Run: headless pygame with SDL's dummy video driver; simulated clock (each Clock.tick advances the game by its frame time, no real sleeping); random seed 0; keys injected as events and as key.get_pressed() state; no mouse input.
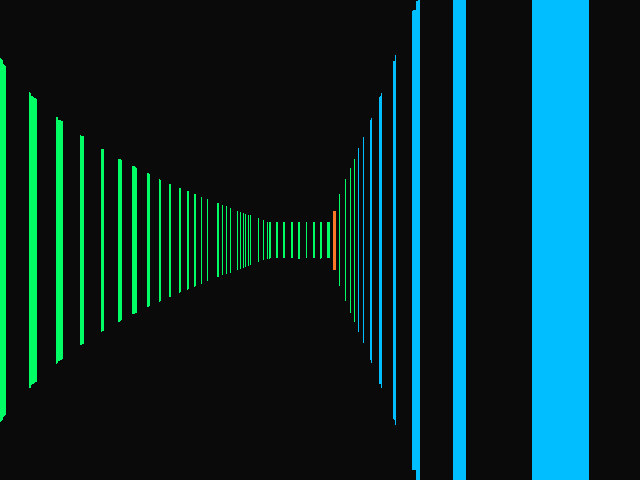
Frame 1 of 4 · flips 1–60 · no input
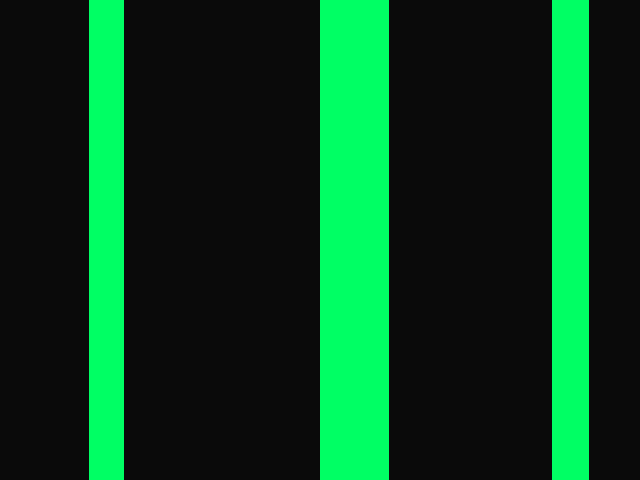
Frame 2 of 4 · flips 61–180 · tapped SPACE, RETURN · held RIGHT (→), D
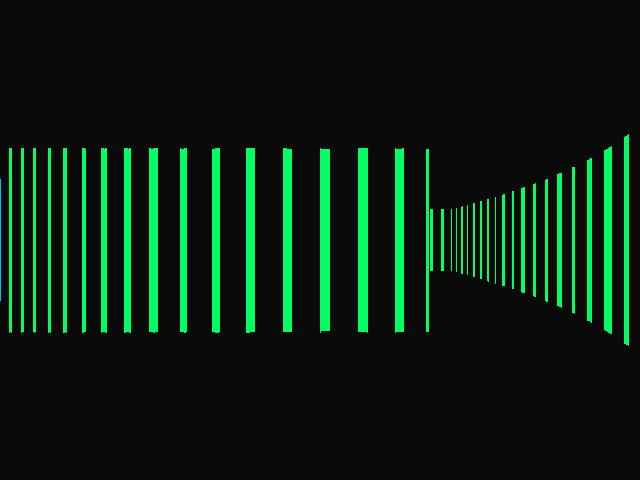
Frame 3 of 4 · flips 181–300 · held DOWN (↓), S
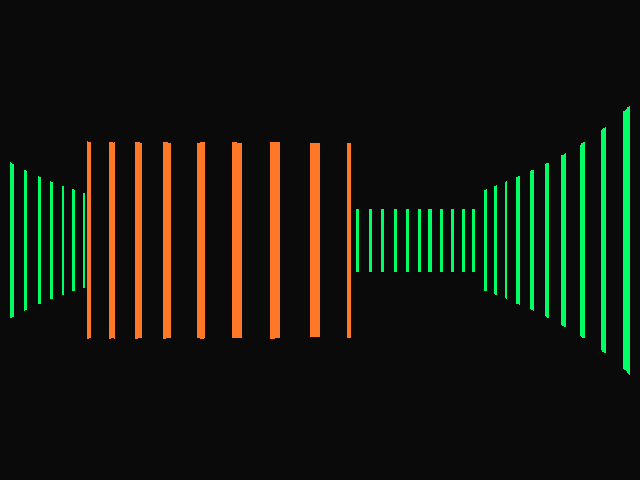
Frame 4 of 4 · flips 301–420 · held LEFT (←), A, UP (↑), W

The pygame program that drew these frames:

import pygame
import math
import random

# Initialize Pygame
pygame.init()
WIDTH, HEIGHT = 640, 480
screen = pygame.display.set_mode((WIDTH, HEIGHT))
clock = pygame.time.Clock()

def make_energy_texture(size=96):
    """Build a noisy, mostly-white energy sphere with a faint violet edge."""
    rng = random.Random(19)
    texture = pygame.Surface((size, size), pygame.SRCALPHA)
    center = (size - 1) / 2
    for y in range(size):
        for x in range(size):
            nx = (x - center) / center
            ny = (y - center) / center
            radius = math.sqrt(nx * nx + ny * ny)
            if radius >= 1:
                continue

            edge = max(0.0, min(1.0, (radius - 0.48) / 0.52))
            noise = rng.uniform(-13, 9)
            purple = edge * 30 + rng.uniform(0, 8)
            brightness = max(0, min(255, int(255 - edge * 12 + noise)))
            red = brightness
            green = max(0, int(brightness - purple * 0.45))
            blue = max(0, int(brightness - purple * 0.08))
            alpha = int(255 * min(1.0, (1 - radius) * 8))

            # A few dim violet specks break up the smooth surface.
            if rng.random() < 0.035:
                red = max(0, red - rng.randint(10, 35))
                green = max(0, green - rng.randint(18, 55))
                blue = max(0, blue - rng.randint(0, 10))
            texture.set_at((x, y), (red, green, blue, alpha))
    return texture

ENERGY_TEXTURE = make_energy_texture()

def draw_floor_reflection(target, screen_x, floor_y, depth, strength, wall_depths):
    """Draw a soft, perspective-scaled plasma glow onto the visible floor."""
    if depth <= 1:
        return
    radius_x = max(3, min(WIDTH // 2, int(58 * DIST_PLANE / depth)))
    radius_y = max(3, min(34, int(8 * DIST_PLANE / depth)))
    glow = pygame.Surface((radius_x * 2, radius_y * 2), pygame.SRCALPHA)
    layers = (
        (1.00, 1.00, (150, 65, 255, int(16 * strength))),
        (0.72, 0.68, (190, 125, 255, int(20 * strength))),
        (0.38, 0.34, (235, 215, 255, int(24 * strength))),
    )
    for scale_x, scale_y, color in layers:
        ellipse = pygame.Rect(0, 0, max(1, int(radius_x * 2 * scale_x)), max(1, int(radius_y * 2 * scale_y)))
        ellipse.center = (radius_x, radius_y)
        pygame.draw.ellipse(glow, color, ellipse)

    # A small number of newly sampled specks gives the glow a soft TV-static
    # shimmer without maintaining or drawing a large particle field.
    for _ in range(150):
        noise_x = random.randrange(radius_x * 2)
        noise_y = random.randrange(radius_y * 2)
        nx = (noise_x - radius_x) / radius_x
        ny = (noise_y - radius_y) / radius_y
        if nx * nx + ny * ny > 1 or random.random() < 0.12:
            continue
        noise_color = random.choice(((220, 205, 255), (170, 115, 255), (255, 255, 255), (130, 70, 220)))
        alpha = random.randint(24, 88)
        pygame.draw.line(glow, (*noise_color, alpha), (noise_x, noise_y), (noise_x, noise_y))

    left = int(screen_x) - radius_x
    top = int(floor_y) - radius_y
    visible_top = max(int(HEIGHT / 2), top, 0)
    visible_bottom = min(HEIGHT, top + radius_y * 2)
    if visible_top >= visible_bottom:
        return
    source_y = visible_top - top
    for x in range(max(0, left), min(WIDTH, left + radius_x * 2)):
        if depth >= wall_depths[x]:
            continue
        source_x = x - left
        glow_column = glow.subsurface((source_x, source_y, 1, visible_bottom - visible_top))
        target.blit(glow_column, (x, visible_top))

# Map Configuration (0 = empty; positive values select a wall color)
MAP = [
    [1,1,1,1,1,1,1,1],
    [1,0,0,0,0,0,0,1],
    [1,0,2,1,0,3,0,1],
    [1,0,0,0,0,0,0,1],
    [1,0,1,0,1,1,0,1],
    [1,0,1,0,0,0,0,1],
    [1,0,0,0,1,0,0,1],
    [1,1,1,1,1,1,1,1],
]
WALL_COLORS = {
    1: (0, 255, 100),   # neon green
    2: (0, 190, 255),   # cyan
    3: (255, 120, 40),  # orange
}
TILE_SIZE = 64
FOV = 2 * math.pi / 3  # 120 degrees Field of View
HALF_FOV = FOV / 2
NUM_RAYS = WIDTH  # One ray per column
STEP_ANGLE = FOV / NUM_RAYS
DIST_PLANE = (WIDTH / 2) / math.tan(HALF_FOV)

# Player Parameters
player_x, player_y = 120.0, 120.0
player_angle = 0.0
projectiles = []
muzzle_flash = 0.0

running = True
while running:
    for event in pygame.event.get():
        if event.type == pygame.QUIT:
            running = False
        elif event.type == pygame.KEYDOWN and event.key == pygame.K_SPACE:
            muzzle_flash = 0.11
            spawn_distance = 14.0
            projectiles.append({
                "x": player_x + math.cos(player_angle) * spawn_distance,
                "y": player_y + math.sin(player_angle) * spawn_distance,
                "angle": player_angle,
                "depth": spawn_distance,
                "explosion": 0.0,
                "age": 0.0,
                "curve_phase": random.random() * math.tau,
                "trail_particles": [],
                "trail_clock": 0.0,
            })
            
    # wasd movement with collision detection and wall sliding
    keys = pygame.key.get_pressed()
    move_speed = 4.0 if keys[pygame.K_LSHIFT] or keys[pygame.K_RSHIFT] else 2.0
    move = 0
    if keys[pygame.K_w]:
        move += move_speed
    if keys[pygame.K_s]:
        move -= move_speed

    def is_open(x, y):
        map_x, map_y = int(x / TILE_SIZE), int(y / TILE_SIZE)
        return (0 <= map_y < len(MAP) and
                0 <= map_x < len(MAP[0]) and MAP[map_y][map_x] == 0)

    if move:
        dx = math.cos(player_angle) * move
        dy = math.sin(player_angle) * move

        # Resolve the axes separately. This preserves the unobstructed
        # component when one axis hits a wall, allowing the player to glide.
        # If both axes are blocked, neither component is applied.
        if is_open(player_x + dx, player_y):
            player_x += dx
        if is_open(player_x, player_y + dy):
            player_y += dy

    strafe = 0
    if keys[pygame.K_a]:
        strafe -= move_speed
    if keys[pygame.K_d]:
        strafe += move_speed
    if strafe:
        strafe_angle = player_angle + math.pi / 2
        strafe_x = math.cos(strafe_angle) * strafe
        strafe_y = math.sin(strafe_angle) * strafe
        if is_open(player_x + strafe_x, player_y):
            player_x += strafe_x
        if is_open(player_x, player_y + strafe_y):
            player_y += strafe_y

    if keys[pygame.K_j]:
        player_angle -= 0.05
    if keys[pygame.K_k]:
        player_angle += 0.05

    # Move projectiles through the map and start an explosion on wall impact.
    frame_time = clock.get_time() / 1000.0
    muzzle_flash = max(0.0, muzzle_flash - frame_time)
    for projectile in projectiles[:]:
        projectile["age"] += frame_time
        for particle in projectile["trail_particles"][:]:
            particle["life"] -= frame_time
            next_x = particle["x"] + particle["vx"] * frame_time
            next_y = particle["y"] + particle["vy"] * frame_time
            if particle["life"] <= 0 or not is_open(next_x, next_y):
                projectile["trail_particles"].remove(particle)
                continue
            particle["x"] = next_x
            particle["y"] = next_y
            # Light drag makes each mote slow down as it trails behind.
            drag = max(0.0, 1.0 - 0.8 * frame_time)
            particle["vx"] *= drag
            particle["vy"] *= drag

        if projectile["explosion"] > 0:
            projectile["explosion"] -= frame_time
            if projectile["explosion"] <= 0:
                projectiles.remove(projectile)
            continue

        travel = 360.0 * frame_time
        steps = max(1, int(travel / 2.0))
        step_distance = travel / steps
        for _ in range(steps):
            curve = 0.075 * math.sin(projectile["age"] * 3.5 + projectile["curve_phase"])
            flight_angle = projectile["angle"] + curve
            next_x = projectile["x"] + math.cos(flight_angle) * step_distance
            next_y = projectile["y"] + math.sin(flight_angle) * step_distance
            if not is_open(next_x, next_y):
                # Keep the blast at the last open point, just in front of the wall.
                projectile["explosion"] = 0.35
                break
            projectile["x"] = next_x
            projectile["y"] = next_y
            projectile["depth"] += step_distance
        projectile["trail_clock"] += frame_time
        while projectile["trail_clock"] >= 0.045:
            projectile["trail_clock"] -= 0.045
            # Recycle a bounded set of motes. They inherit the local curve
            # direction, but start at only 42% of the ball's flight speed.
            particle_angle = flight_angle + random.uniform(-0.18, 0.18)
            particle_speed = random.uniform(125.0, 165.0)
            projectile["trail_particles"].append({
                "x": projectile["x"], "y": projectile["y"],
                "vx": math.cos(particle_angle) * particle_speed,
                "vy": math.sin(particle_angle) * particle_speed,
                "life": random.uniform(0.45, 0.7),
            })
            projectile["trail_particles"] = projectile["trail_particles"][-16:]
    

    screen.fill((10, 10, 10))  # Ultra-dark background for wireframe neon contrast

    # Raycasting Loop
    start_angle = player_angle - HALF_FOV
    wall_depths = [float("inf")] * NUM_RAYS
    for ray in range(NUM_RAYS):
        ray_angle = start_angle + ray * STEP_ANGLE
        
        # Simple Incremental Ray Marching (for didactic simplicity)
        sin_a = math.sin(ray_angle)
        cos_a = math.cos(ray_angle)
        
        for depth in range(1, 800):
            target_x = player_x + cos_a * depth
            target_y = player_y + sin_a * depth
            
            map_x, map_y = int(target_x / TILE_SIZE), int(target_y / TILE_SIZE)

            # A ray may leave the map before it reaches a wall.
            if not (0 <= map_y < len(MAP) and 0 <= map_x < len(MAP[0])):
                break
            
            # Hit Wall Boundary
            wall_type = MAP[map_y][map_x]
            if wall_type > 0:
                # Correct fisheye lens distortion
                corrected_depth = depth * math.cos(ray_angle - player_angle)
                wall_depths[ray] = corrected_depth
                
                # Calculate Wall Projection Height
                wall_height = min(HEIGHT, int((TILE_SIZE / corrected_depth) * DIST_PLANE))
                
                # Project a pattern defined in world space.  Unlike selecting
                # every Nth screen column, this makes both stripe widths and
                # gaps shrink with distance naturally.
                x_edge_distance = min(
                    target_x - map_x * TILE_SIZE,
                    (map_x + 1) * TILE_SIZE - target_x,
                )
                y_edge_distance = min(
                    target_y - map_y * TILE_SIZE,
                    (map_y + 1) * TILE_SIZE - target_y,
                )
                wall_coordinate = target_y if x_edge_distance < y_edge_distance else target_x
                # Keep the pattern in world space: eight vertical stripe
                # bands across each tile. Their projected screen width grows
                # as the wall gets closer, without changing stripe density.
                stripe_period = TILE_SIZE / 8
                stripe_width = stripe_period * 0.25
                stripe_phase = wall_coordinate % stripe_period
                draw_stripe = stripe_phase < stripe_width

                # Draw the Wireframe Edges (Top and Bottom Points)
                top_y = (HEIGHT / 2) - (wall_height / 2)
                bottom_y = (HEIGHT / 2) + (wall_height / 2)
                
                if draw_stripe:
                    wall_color = WALL_COLORS.get(wall_type, (255, 0, 255))
                    if x_edge_distance < y_edge_distance:
                        face_x = -1 if cos_a > 0 else 1
                        face_y = 0
                    else:
                        face_x = 0
                        face_y = -1 if sin_a > 0 else 1

                    reflected_light = 0.0
                    for source in projectiles:
                        light_dx = source["x"] - target_x
                        light_dy = source["y"] - target_y
                        light_distance = math.hypot(light_dx, light_dy)
                        if light_distance <= 0:
                            continue
                        facing = max(0.0, (face_x * light_dx + face_y * light_dy) / light_distance)
                        falloff = max(0.0, 1.0 - light_distance / 180.0) ** 2
                        blast_boost = 1.0
                        if source["explosion"] > 0:
                            blast_boost = 1.4 + 0.5 * (1.0 - source["explosion"] / 0.35)
                        reflected_light += facing * falloff * blast_boost * 0.8
                    if muzzle_flash > 0:
                        light_dx = player_x - target_x
                        light_dy = player_y - target_y
                        light_distance = math.hypot(light_dx, light_dy)
                        if light_distance > 0:
                            facing = max(0.0, (face_x * light_dx + face_y * light_dy) / light_distance)
                            falloff = max(0.0, 1.0 - light_distance / 150.0) ** 2
                            reflected_light += facing * falloff * (muzzle_flash / 0.11) * 1.8
                    if reflected_light > 0:
                        reflected_light += random.uniform(-0.12, 0.12)
                    reflected_light = min(0.82, reflected_light)
                    reflected_light = max(0.0, reflected_light)
                    plasma_tint = (205, 165, 255)
                    wall_color = tuple(
                        int(base * (1.0 - reflected_light) + tint * reflected_light)
                        for base, tint in zip(wall_color, plasma_tint)
                    )
                    pygame.draw.line(screen, wall_color, (ray, top_y), (ray, bottom_y), 1)
                break

    # Brief floor reflection at the player's feet, clipped against wall depth.
    if muzzle_flash > 0:
        strength = muzzle_flash / 0.11
        foot_glow = pygame.Surface((420, 160), pygame.SRCALPHA)
        pygame.draw.ellipse(foot_glow, (125, 55, 230, int(20 * strength)), (0, 0, 420, 160))
        pygame.draw.ellipse(foot_glow, (190, 130, 255, int(25 * strength)), (75, 25, 270, 110))
        pygame.draw.ellipse(foot_glow, (235, 215, 255, int(22 * strength)), (145, 55, 130, 65))
        glow_left, glow_top = (WIDTH - 420) // 2, HEIGHT - 160
        for x in range(glow_left, glow_left + 420):
            wall_depth = wall_depths[x]
            floor_cutoff = HEIGHT / 2
            if wall_depth != float("inf"):
                floor_cutoff += (TILE_SIZE / 2) * DIST_PLANE / wall_depth
            visible_top = max(glow_top, int(floor_cutoff), 0)
            if visible_top < HEIGHT:
                glow_column = foot_glow.subsurface((x - glow_left, visible_top - glow_top, 1, HEIGHT - visible_top))
                screen.blit(glow_column, (x, visible_top))

    # Project the plasma source onto the ground plane to create a soft floor
    # reflection. The depth buffer clips the glow where a nearer wall blocks it.
    for projectile in projectiles:
        dx = projectile["x"] - player_x
        dy = projectile["y"] - player_y
        distance = math.hypot(dx, dy)
        angle_to_source = math.atan2(dy, dx)
        relative = (angle_to_source - player_angle + math.pi) % (2 * math.pi) - math.pi
        depth = distance * math.cos(relative)
        if depth <= 1 or abs(relative) > HALF_FOV:
            continue
        screen_x = WIDTH / 2 + math.tan(relative) * DIST_PLANE
        floor_y = HEIGHT / 2 + (TILE_SIZE / 2) * DIST_PLANE / depth
        glow_strength = 0.9
        if projectile["explosion"] > 0:
            glow_strength = 1.4 + 0.7 * (1.0 - projectile["explosion"] / 0.35)
        draw_floor_reflection(screen, screen_x, floor_y, depth, glow_strength, wall_depths)

    # Render the small, bounded set of drifting trail motes.
    trail_layer = pygame.Surface((WIDTH, HEIGHT), pygame.SRCALPHA)
    for projectile in projectiles:
        for particle in projectile["trail_particles"]:
            fade = max(0.0, particle["life"] / 0.7)
            if fade <= 0:
                continue
            dx, dy = particle["x"] - player_x, particle["y"] - player_y
            trail_distance = math.hypot(dx, dy)
            trail_angle = math.atan2(dy, dx)
            trail_relative = (trail_angle - player_angle + math.pi) % (2 * math.pi) - math.pi
            trail_depth = trail_distance * math.cos(trail_relative)
            if trail_depth <= 1 or abs(trail_relative) > HALF_FOV:
                continue
            trail_screen_x = int(WIDTH / 2 + math.tan(trail_relative) * DIST_PLANE)
            if not 0 <= trail_screen_x < WIDTH or trail_depth >= wall_depths[trail_screen_x]:
                continue
            trail_radius = max(1, int(2.2 * DIST_PLANE / trail_depth))
            trail_screen_y = int(HEIGHT / 2)
            alpha = int(155 * fade)
            pygame.draw.circle(
                trail_layer, (175, 100, 255, int(alpha * 0.24)),
                (trail_screen_x, trail_screen_y), trail_radius * 2,
            )
            pygame.draw.circle(
                trail_layer, (215, 185, 255, alpha),
                (trail_screen_x, trail_screen_y), trail_radius,
            )
    screen.blit(trail_layer, (0, 0))

    # Project each ball into the view. The small world-space radius keeps a
    # newly fired ball compact; perspective enlarges it as it approaches.
    for projectile in projectiles:
        offset_x = projectile["x"] - player_x
        offset_y = projectile["y"] - player_y
        distance = math.hypot(offset_x, offset_y)
        world_angle = math.atan2(offset_y, offset_x)
        relative_angle = (world_angle - player_angle + math.pi) % (2 * math.pi) - math.pi
        depth = distance * math.cos(relative_angle)
        if depth <= 1 or abs(relative_angle) > HALF_FOV:
            continue
        screen_x = WIDTH / 2 + math.tan(relative_angle) * DIST_PLANE
        center_y = HEIGHT / 2
        if projectile["explosion"] > 0:
            progress = 1.0 - projectile["explosion"] / 0.35
            radius_world = 3.0 + progress * 18.0
        else:
            radius_world = 3.0
        radius = max(2, int(radius_world * DIST_PLANE / depth))
        diameter = max(2, radius * 2)
        energy_sprite = pygame.transform.smoothscale(ENERGY_TEXTURE, (diameter, diameter))
        left = max(0, int(screen_x) - radius)
        right = min(WIDTH - 1, int(screen_x) + radius)
        for x in range(left, right + 1):
            if depth >= wall_depths[x]:
                continue
            source_x = x - (int(screen_x) - radius)
            if 0 <= source_x < diameter:
                column = energy_sprite.subsurface((source_x, 0, 1, diameter))
                screen.blit(column, (x, int(center_y) - radius))

    pygame.display.flip()
    clock.tick(60)

pygame.quit()
